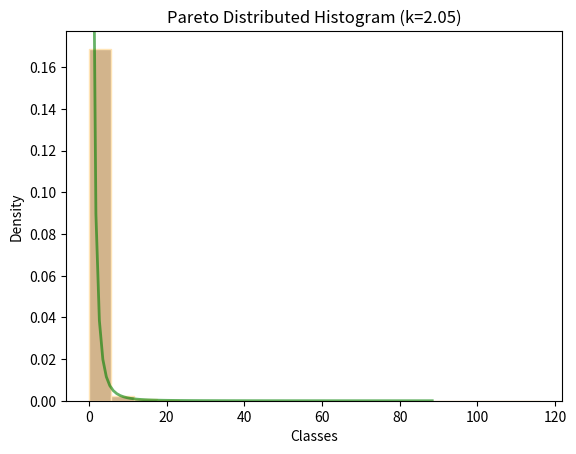
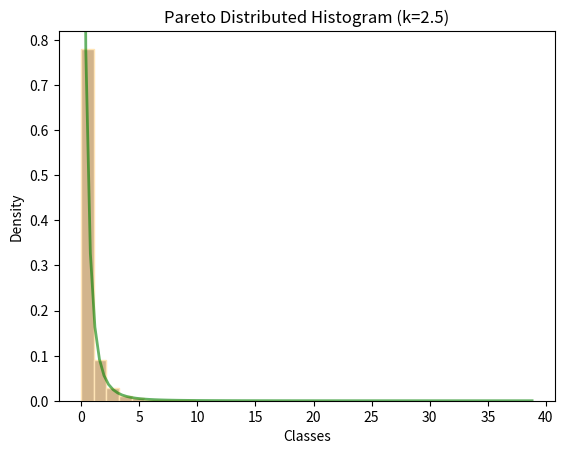
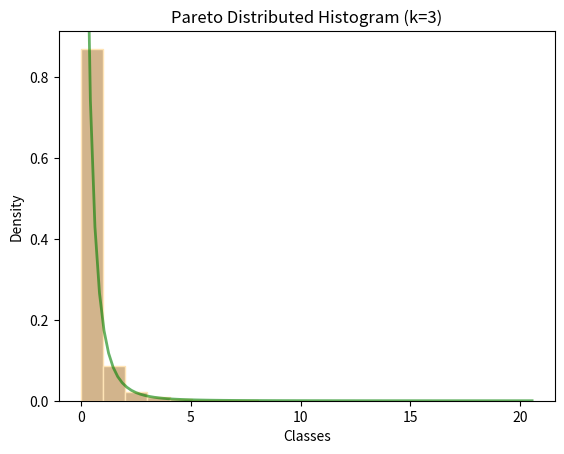
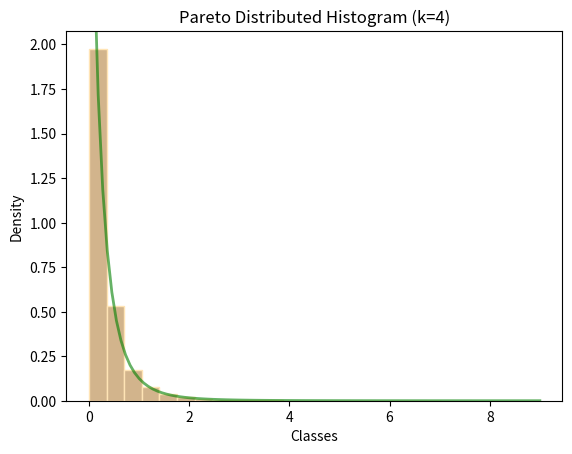

Reproduce these figures in Python, in order.
#!/usr/bin/env python3
# -*- coding: utf-8 -*-
"""
Created on Wed Jun  6 11:56:27 2018

@author: thorsteinngj
"""
import numpy as np
import matplotlib.pyplot as plt
from scipy.stats import pareto, norm, expon, t

# %%
# ---- Pareto Distribution ----
"""
Generate simulated values from the following distributions
⋄ Pareto distribution, with β = 1 and experiment with different
values of k values: k = 2.05, k = 2.5, k = 3 og k = 4.
• Verify the results by comparing histograms with analytical
results and perform tests for distribution type!!!
• For the Pareto distribution with support on [β,∞[ compare
mean value and variance, with analytical results.
"""


def paretobay(beta, k, n):
    U = np.random.uniform(0, 1, n)
    res = beta * (U ** (-1 / k) - 1)
    mean = (k / (k - 1)) * beta - 1
    variance = (k / ((k - 1) ** 2 * (k - 2))) * beta ** 2
    return res, mean, variance


if __name__ == "__main__":
    n = 10000
    beta = 1
    k1 = 2.05
    k2 = 2.5
    k3 = 3
    k4 = 4

    # First k
    res31, mean1, var1 = paretobay(beta, k1, n)
    anamean1 = np.mean(res31)
    anavar1 = np.var(res31)

    x1 = np.linspace(pareto.ppf(0.01, k1), pareto.ppf(0.9999, k1), 100)

    plt.figure()
    plt.hist(res31, align='mid', color='tan', edgecolor='moccasin', bins=20, density=True, stacked=True)
    xmin, xmax = plt.xlim()
    ymin, ymax = plt.ylim()
    plt.plot(x1 - 1, pareto.pdf(x1, k1), 'g-', lw=2, alpha=0.6)
    plt.ylim(ymin, ymax)
    plt.title("Pareto Distributed Histogram (k=2.05)")
    plt.xlabel("Classes")
    plt.ylabel("Density")
    plt.show
    print('----Pareto with K = 2.05----')
    print('The theoretical mean is: {0}'.format(mean1))
    print('The theoretical variance is: {0}'.format(var1))
    print('The analytical mean is: {0}'.format(anamean1))
    print('The analytical variance is: {0}'.format(anavar1))

    # Second k
    res32, mean2, var2 = paretobay(beta, k2, n)
    anamean2 = np.mean(res32)
    anavar2 = np.var(res32)

    x2 = np.linspace(pareto.ppf(0.01, k2), pareto.ppf(0.9999, k2), 100)

    plt.figure()
    plt.hist(res32, align='mid', color='tan', edgecolor='moccasin', bins=20, density=True, stacked=True)
    xmin, xmax = plt.xlim()
    ymin, ymax = plt.ylim()
    plt.plot(x2 - 1, pareto.pdf(x2, k2), 'g-', lw=2, alpha=0.6)
    plt.ylim(ymin, ymax)
    plt.title("Pareto Distributed Histogram (k=2.5)")
    plt.xlabel("Classes")
    plt.ylabel("Density")
    plt.show
    print('----Pareto with K = 2.5----')
    print('The theoretical mean is: {0}'.format(mean2))
    print('The theoretical variance is: {0}'.format(var2))
    print('The analytical mean is: {0}'.format(anamean2))
    print('The analytical variance is: {0}'.format(anavar2))

    # Third k
    res33, mean3, var3 = paretobay(beta, k3, n)
    anamean3 = np.mean(res33)
    anavar3 = np.var(res33)

    x3 = np.linspace(pareto.ppf(0.01, k3), pareto.ppf(0.9999, k3), 100)

    plt.figure()
    plt.hist(res33, align='mid', color='tan', edgecolor='moccasin', bins=20, density=True, stacked=True)
    xmin, xmax = plt.xlim()
    ymin, ymax = plt.ylim()
    plt.plot(x3 - 1, pareto.pdf(x3, k3), 'g-', lw=2, alpha=0.6)
    plt.ylim(ymin, ymax)
    plt.title("Pareto Distributed Histogram (k=3)")
    plt.xlabel("Classes")
    plt.ylabel("Density")
    plt.show
    print('----Pareto with K = 3----')
    print('The theoretical mean is: {0}'.format(mean3))
    print('The theoretical variance is: {0}'.format(var3))
    print('The analytical mean is: {0}'.format(anamean3))
    print('The analytical variance is: {0}'.format(anavar3))

    # Fourth k
    res34, mean4, var4 = paretobay(beta, k4, n)
    anamean4 = np.mean(res34)
    anavar4 = np.var(res34)

    x4 = np.linspace(pareto.ppf(0.01, k4), pareto.ppf(0.9999, k4), 100)

    plt.figure()
    plt.hist(res34, align='mid', color='tan', edgecolor='moccasin', bins=20, density=True, stacked=True)
    xmin, xmax = plt.xlim()
    ymin, ymax = plt.ylim()
    plt.plot(x4 - 1, pareto.pdf(x4, k4), 'g-', lw=2, alpha=0.6)
    plt.ylim(ymin, ymax)
    plt.title("Pareto Distributed Histogram (k=4)")
    plt.xlabel("Classes")
    plt.ylabel("Density")
    plt.show
    print('----Pareto with K = 4----')
    print('The theoretical mean is: {0}'.format(mean4))
    print('The theoretical variance is: {0}'.format(var4))
    print('The analytical mean is: {0}'.format(anamean4))
    print('The analytical variance is: {0}'.format(anavar4))


